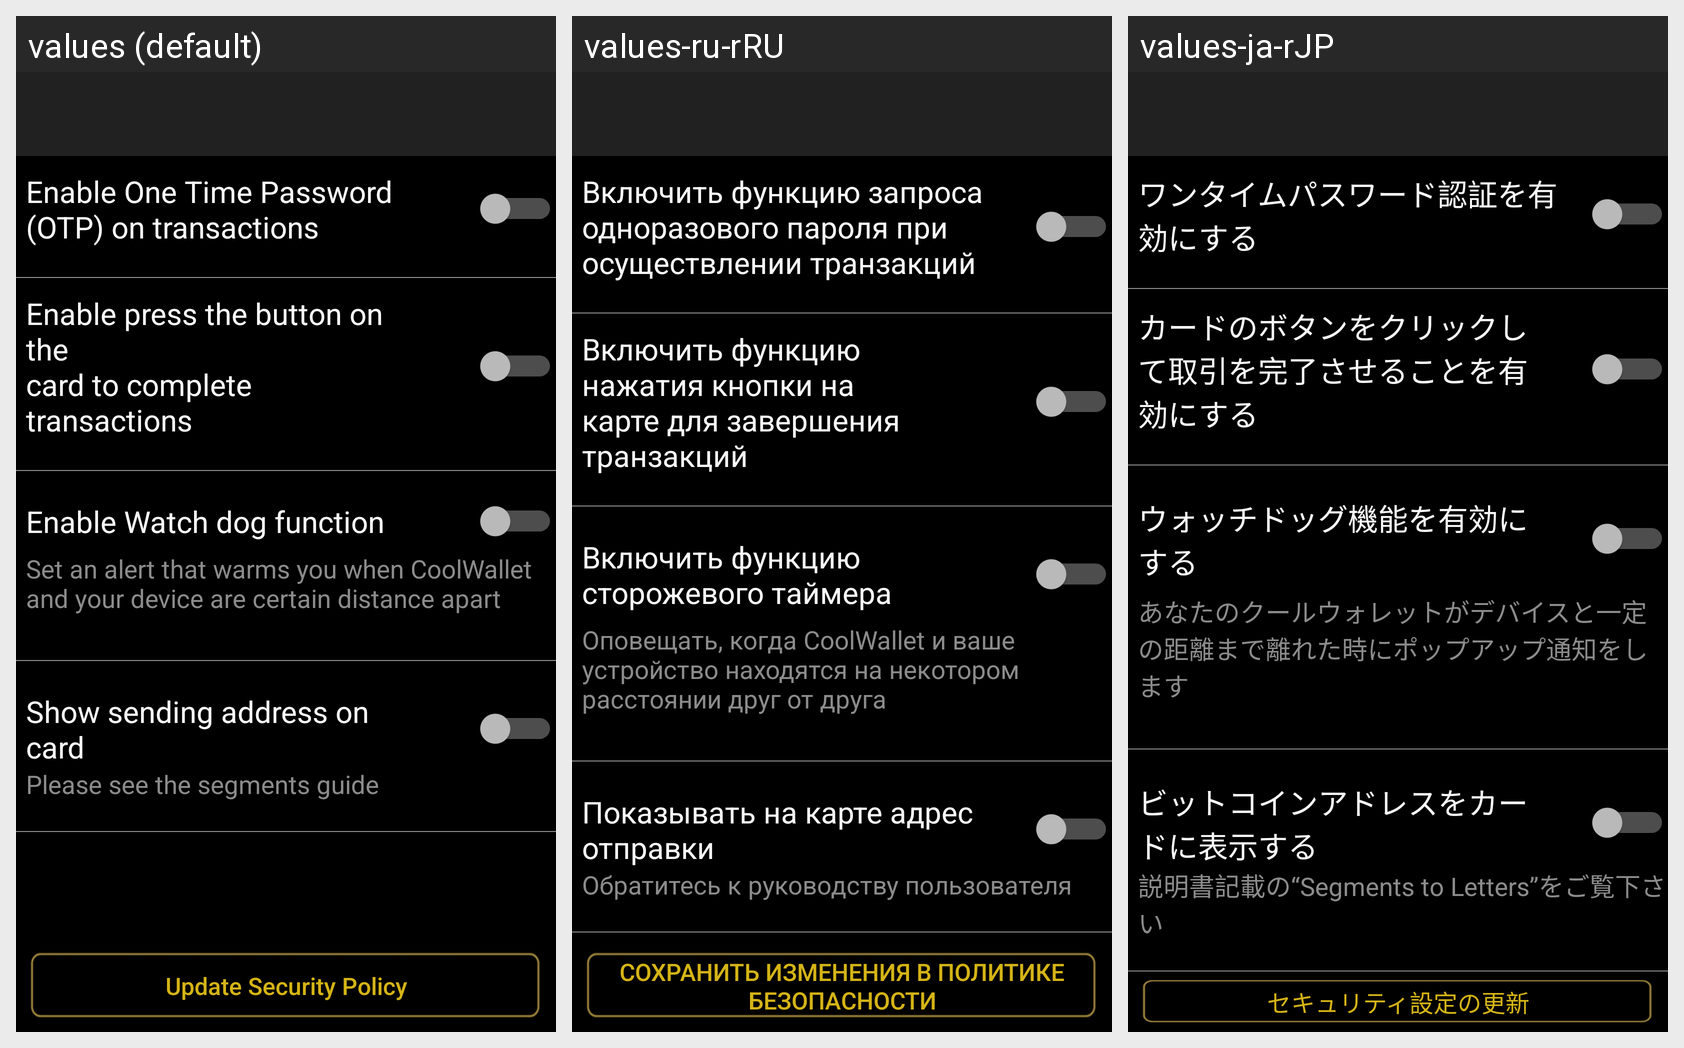

Here is an Android app screen in its default locale and in the app's own translations. Write out the translated-string differences for the strings that appear on this screen.
Android screen res/layout/activity_init_securitysetting.xml rendered under 3 locales, left to right: values (default), values-ru-rRU, values-ja-rJP. Device: Nexus 5 (rendered at 1080×1920; each locale shown at half size, 540×960, under a caption strip naming it); theme AppTheme.
Strings drawn on this screen, with the default value and each locale's value (text and hints the layout hard-codes, and strings that could not be matched under every locale, appear in the picture but are not listed):

tv_security_otp
  values: Enable One Time Password
      (OTP) on transactions
  values-ru-rRU: Включить функцию запроса одноразового пароля при осуществлении транзакций
  values-ja-rJP: ワンタイムパスワード認証を有効にする

tv_security_enable_press_button
  values: Enable press the button on the
      card to complete transactions
  values-ru-rRU: Включить функцию нажатия кнопки на карте для завершения транзакций
  values-ja-rJP: カードのボタンをクリックして取引を完了させることを有効にする

tv_security_dog
  values: Enable Watch dog function
  values-ru-rRU: Включить функцию сторожевого таймера
  values-ja-rJP: ウォッチドッグ機能を有効にする

tv_security_dog_explain
  values: Set an alert that warms you when CoolWallet
      and your device are certain distance apart
  values-ru-rRU: Оповещать, когда CoolWallet и ваше устройство находятся на некотором расстоянии друг от друга
  values-ja-rJP: あなたのクールウォレットがデバイスと一定の距離まで離れた時にポップアップ通知をします

tv_security_show_address
  values: Show sending address on card
  values-ru-rRU: Показывать на карте адрес отправки
  values-ja-rJP: ビットコインアドレスをカードに表示する

tv_security_show_address_guide
  values: Please see the segments guide
  values-ru-rRU: Обратитесь к руководству пользователя
  values-ja-rJP: 説明書記載の“Segments to Letters”をご覧下さい

btn_security_str_update
  values: Update Security Policy
  values-ru-rRU: СОХРАНИТЬ ИЗМЕНЕНИЯ В ПОЛИТИКЕ БЕЗОПАСНОСТИ
  values-ja-rJP: セキュリティ設定の更新
